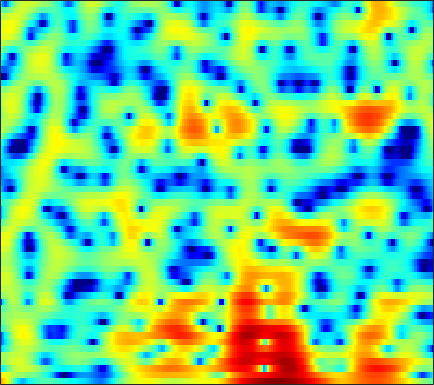

Values plotted in this chart, from the file beside it:
7.5579, 6.6073, 5.2097, 3.6434, 2.3522, 0.45236, -1.6483, -3.3058, -5.4144, -6.8776, -7.1389, -6.6424, -5.621, -4.5864, -3.9062, -3.1651, -2.6125, -2.3023, -2.014, -1.8321, -1.7259, -1.7104, -1.7718, -1.9255
5.445, 4.808, 4.011, 3.289, 2.8, 2.223, 1.736, 1.427, 1.082, 0.8018, 0.5688, 0.4137, 0.2102, -0.004668, -0.1866, -0.4775, -0.8365, -1.157, -1.667, -2.296, -3.063, -3.752, -4.855, -6.224
-4.609, -4.282, -2.628, -0.9505, 0.0683, 1.107, 1.842, 2.235, 2.584, 2.762, 2.794, 2.736, 2.565, 2.291, 2.016, 1.572, 1.056, 0.6261, 0.01807, -0.6079, -1.236, -1.702, -2.314, -2.91
0.8718, 0.8844, 1.232, 1.753, 2.153, 2.618, 2.965, 3.131, 3.214, 3.119, 2.837, 2.513, 1.926, 1.138, 0.3935, -0.8427, -2.401, -3.816, -6.064, -8.546, -10.48, -10.67, -9.285, -7.375
1.05, 1.064, 1.234, 1.51, 1.751, 2.067, 2.332, 2.484, 2.594, 2.561, 2.355, 2.09, 1.586, 0.907, 0.2848, -0.7094, -1.892, -2.869, -4.214, -5.393, -6.079, -6.132, -5.656, -4.823
-6.601, -5.105, -3.349, -1.878, -0.9396, 0.113, 0.9362, 1.431, 1.947, 2.297, 2.46, 2.466, 2.323, 2.031, 1.735, 1.27, 0.7306, 0.3041, -0.2597, -0.7809, -1.208, -1.448, -1.661, -1.754
-10.39, -8.327, -5.732, -3.453, -1.986, -0.316, 1.018, 1.793, 2.571, 3.112, 3.433, 3.529, 3.463, 3.181, 2.845, 2.258, 1.53, 0.9101, 0.01358, -0.9244, -1.838, -2.46, -3.171, -3.702
-11.05, -8.004, -4.813, -2.297, -0.7386, 0.9714, 2.366, 3.208, 4.013, 4.497, 4.692, 4.666, 4.404, 3.866, 3.267, 2.194, 0.783, -0.5189, -2.639, -5.243, -8.296, -10.59, -12.55, -12.59
-3.587, -2.563, -1.185, 0.1209, 1.02, 2.05, 2.856, 3.357, 3.878, 4.191, 4.261, 4.149, 3.791, 3.192, 2.556, 1.447, 0.01166, -1.304, -3.398, -5.911, -8.684, -10.54, -11.78, -11.68
-0.9375, -0.4394, 0.2054, 0.8189, 1.262, 1.819, 2.246, 2.473, 2.683, 2.792, 2.786, 2.69, 2.439, 2.055, 1.675, 1.056, 0.3101, -0.3114, -1.181, -2.068, -2.918, -3.494, -4.162, -4.666
-0.125, 0.03383, 0.2913, 0.5737, 0.7719, 1.044, 1.298, 1.427, 1.495, 1.475, 1.407, 1.335, 1.191, 1.029, 0.8978, 0.707, 0.4863, 0.2915, 0.00674, -0.2968, -0.6219, -0.8816, -1.248, -1.618
-1.678, -1.411, -0.7727, -0.06407, 0.3623, 0.7151, 0.8922, 0.9078, 0.7552, 0.4096, -0.02019, -0.3168, -0.562, -0.5618, -0.3954, -0.01539, 0.4323, 0.7455, 1.061, 1.241, 1.277, 1.218, 0.9996, 0.6367
-11.32, -5.83, -2.072, 0.05723, 1.099, 1.831, 1.891, 1.587, 0.7351, -0.7527, -3.13, -5.655, -9.609, -9.084, -5.965, -2.554, -0.193, 1.074, 2.269, 2.994, 3.321, 3.353, 3.139, 2.619
0.06185, 0.4016, 1.049, 1.588, 1.85, 2.047, 1.903, 1.514, 0.6699, -0.4901, -1.951, -3.091, -4.178, -4.097, -3.25, -1.691, -0.2166, 0.687, 1.604, 2.196, 2.454, 2.42, 2.081, 1.407
2.056, 2.109, 2.183, 2.194, 2.08, 1.818, 1.491, 1.162, 0.5775, -0.04862, -0.6256, -0.9939, -1.295, -1.338, -1.208, -0.8617, -0.3584, 0.02331, 0.4698, 0.7871, 0.9336, 0.8883, 0.6023, 0.03449
2.721, 2.833, 2.824, 2.697, 2.51, 2.055, 1.42, 0.8696, 0.02566, -0.9464, -1.927, -2.59, -3.205, -3.369, -3.17, -2.567, -1.769, -1.134, -0.3474, 0.2738, 0.6864, 0.8591, 0.8794, 0.6448
2.848, 3.018, 3.035, 2.803, 2.532, 1.953, 1.046, 0.1689, -1.276, -3.212, -5.826, -8.448, -13.27, -15.7, -12.14, -7.727, -4.732, -3.076, -1.381, -0.1219, 0.7731, 1.242, 1.636, 1.78
1.811, 2.044, 2.158, 1.96, 1.644, 1.084, 0.2456, -0.5839, -1.887, -3.441, -5.226, -6.644, -8.256, -8.674, -7.992, -6.366, -4.555, -3.285, -1.827, -0.6198, 0.3563, 0.9369, 1.515, 1.899
1.13, 1.361, 1.444, 1.319, 1.009, 0.4075, -0.3245, -0.9968, -2.014, -3.04, -4.014, -4.618, -5.16, -5.332, -5.158, -4.599, -3.784, -3.044, -2.004, -1.008, -0.1023, 0.5033, 1.173, 1.68
1.905, 2.011, 1.89, 1.588, 1.206, 0.4093, -0.5719, -1.418, -2.744, -4.197, -5.679, -6.673, -7.659, -8.023, -7.797, -6.838, -5.475, -4.382, -2.936, -1.583, -0.4173, 0.327, 1.163, 1.795
3.267, 3.233, 2.964, 2.386, 1.846, 0.8359, -0.5689, -1.812, -3.827, -6.332, -9.449, -12.44, -18.07, -25, -19.5, -13.18, -9.029, -6.66, -4.163, -2.182, -0.6069, 0.3306, 1.29, 1.973
3.977, 3.958, 3.803, 3.251, 2.667, 1.644, 0.1181, -1.303, -3.607, -6.543, -10.08, -12.95, -16.04, -16.73, -15.27, -11.83, -8.43, -6.209, -3.661, -1.704, -0.2022, 0.6585, 1.467, 1.936
3.328, 3.642, 3.866, 3.825, 3.479, 2.8, 1.742, 0.6135, -1.246, -3.714, -6.888, -9.934, -14.06, -13.96, -11.01, -7.6, -4.877, -3.266, -1.551, -0.2271, 0.6794, 1.133, 1.468, 1.473
0.6973, 1.559, 2.28, 2.812, 3.025, 2.952, 2.697, 2.289, 1.523, 0.6186, -0.3583, -1.047, -1.704, -1.946, -1.861, -1.424, -0.9309, -0.5449, -0.1235, 0.115, 0.2036, 0.1203, -0.1756, -0.6722
-2.355, -1.284, 0.05274, 1.049, 1.772, 2.403, 2.794, 2.961, 2.975, 2.83, 2.579, 2.348, 1.986, 1.647, 1.355, 0.9793, 0.5393, 0.173, -0.3889, -1.066, -1.794, -2.387, -3.255, -4.206
-7.09, -4.909, -2.34, -0.3298, 0.7624, 2.021, 2.874, 3.358, 3.805, 4.014, 4.036, 3.942, 3.646, 3.172, 2.684, 1.81, 0.7246, -0.2874, -1.867, -3.626, -5.424, -6.557, -7.669, -8.454
-7.275, -5.009, -2.71, -0.8406, 0.319, 1.525, 2.548, 3.13, 3.746, 4.173, 4.383, 4.389, 4.204, 3.728, 3.191, 2.145, 0.6655, -0.8117, -3.461, -7.261, -13.67, -23.5, -18.2, -12.4
-3.246, -3.001, -2.317, -1.72, -1.112, -0.2742, 0.5874, 1.258, 2.062, 2.759, 3.284, 3.535, 3.66, 3.52, 3.221, 2.57, 1.563, 0.6007, -1.009, -2.85, -4.663, -5.622, -6.051, -5.653
-4.219, -4.822, -5.509, -5.967, -6.05, -5.381, -4.155, -2.969, -1.387, 0.008643, 1.148, 1.827, 2.466, 2.85, 2.944, 2.872, 2.572, 2.228, 1.65, 1.014, 0.3987, 0.00597, -0.3842, -0.6222
-7.008, -8.288, -11.01, -15.18, -22.04, -20.26, -11.78, -8.248, -4.912, -2.509, -0.7184, 0.3264, 1.405, 2.17, 2.57, 2.893, 3.026, 3.003, 2.868, 2.608, 2.288, 2.006, 1.626, 1.231
-8.22, -8.685, -9.647, -10.36, -10.68, -9.903, -8.172, -6.533, -4.436, -2.595, -1.017, -0.03253, 1.065, 1.912, 2.417, 2.909, 3.212, 3.327, 3.333, 3.189, 2.901, 2.6, 2.085, 1.462
-9.114, -8.485, -7.635, -7.048, -6.457, -5.686, -4.688, -3.899, -2.755, -1.607, -0.5204, 0.2472, 1.163, 1.964, 2.464, 3.008, 3.381, 3.557, 3.623, 3.511, 3.185, 2.807, 2.089, 1.13
-8.833, -7.763, -6.51, -5.72, -5.142, -4.497, -3.781, -3.246, -2.458, -1.612, -0.754, -0.08405, 0.7902, 1.627, 2.192, 2.861, 3.395, 3.686, 3.904, 3.908, 3.666, 3.298, 2.531, 1.378
-6.168, -5.843, -5.795, -5.618, -5.695, -5.587, -5.487, -5.232, -4.784, -4.124, -3.252, -2.503, -1.401, -0.265, 0.5835, 1.621, 2.535, 3.093, 3.683, 4.016, 4.104, 3.978, 3.553, 2.793
-4.99, -5.678, -6.896, -8.247, -9.345, -10.63, -11.53, -11.79, -11.66, -11.09, -9.97, -8.804, -6.909, -4.848, -3.369, -1.537, 0.02838, 1.051, 2.163, 3.019, 3.601, 3.872, 4, 3.892
-4.64, -6.17, -8.512, -12.01, -15.5, -22.74, -27.6, -24.44, -22.36, -23.66, -25.83, -21.65, -15.28, -10.86, -8.227, -5.429, -3.138, -1.671, -0.03654, 1.327, 2.4, 3.037, 3.661, 4.053
-2.728, -4.153, -6.221, -9.093, -11.23, -14.34, -16.6, -17.25, -17.97, -18.64, -18.64, -17.41, -14.87, -12.2, -10.28, -7.865, -5.538, -3.91, -1.864, -0.1001, 1.391, 2.3, 3.281, 3.979
0.1727, -0.6014, -1.848, -3.271, -4.284, -5.79, -7.077, -7.967, -9.082, -10.11, -10.94, -11.61, -12.55, -13.45, -13.72, -12.07, -8.898, -6.409, -3.519, -1.126, 0.7769, 1.922, 3.096, 3.925
1.844, 1.636, 1.087, 0.5435, -0.04077, -0.8745, -1.758, -2.553, -3.649, -4.931, -6.475, -7.911, -10.4, -14.04, -17.22, -15.41, -10.12, -7.079, -3.848, -1.446, 0.4355, 1.563, 2.702, 3.472
1.208, 1.625, 1.837, 1.925, 1.76, 1.409, 0.8599, 0.2853, -0.5781, -1.608, -2.777, -3.721, -4.906, -5.87, -6.266, -6.124, -5.349, -4.44, -3.005, -1.587, -0.2529, 0.629, 1.609, 2.293
0.06195, 0.9979, 2.01, 2.502, 2.668, 2.647, 2.297, 1.915, 1.173, 0.2583, -0.8236, -1.72, -2.935, -4.126, -4.867, -5.587, -5.762, -5.464, -4.632, -3.357, -1.967, -0.9965, 0.1288, 0.9894
0.5613, 1.609, 2.569, 3.152, 3.42, 3.453, 3.202, 2.842, 2.087, 1.046, -0.3023, -1.5, -3.428, -5.795, -7.855, -11.2, -14.19, -14.22, -11.06, -7.694, -4.957, -3.269, -1.486, -0.1736
1.461, 2.161, 2.836, 3.366, 3.549, 3.583, 3.382, 3.01, 2.274, 1.188, -0.2622, -1.619, -3.87, -6.682, -9.218, -13.16, -16.55, -16.7, -13.9, -10.22, -6.931, -4.897, -2.659, -0.9979
1.361, 1.806, 2.418, 2.841, 3.044, 3.19, 3.102, 2.873, 2.336, 1.48, 0.2736, -0.9092, -2.895, -5.361, -7.66, -11.43, -16.34, -19.83, -16.23, -10.89, -6.995, -4.721, -2.403, -0.6933
-0.4784, -0.1153, 0.3732, 0.8515, 1.27, 1.716, 1.997, 2.108, 2.027, 1.687, 1.045, 0.3548, -0.8515, -2.416, -3.853, -6.028, -8.147, -8.977, -8.116, -5.844, -3.545, -2.067, -0.4703, 0.7027
-5.761, -5.798, -5.275, -4.003, -2.981, -1.717, -0.6428, -0.02476, 0.5693, 0.9081, 1.005, 0.9352, 0.6728, 0.2486, -0.1234, -0.5883, -0.9091, -0.9782, -0.7709, -0.2984, 0.3159, 0.7859, 1.343, 1.744
-17.47, -28.97, -16.48, -10.56, -7.979, -5.451, -3.626, -2.554, -1.367, -0.4426, 0.2721, 0.6827, 1.081, 1.347, 1.489, 1.614, 1.712, 1.791, 1.908, 2.022, 2.114, 2.149, 2.107, 1.949
-9.622, -10.46, -10.49, -9.484, -8.459, -7.082, -5.638, -4.51, -3.068, -1.72, -0.5401, 0.2184, 1.068, 1.748, 2.15, 2.562, 2.854, 3, 3.093, 3.082, 2.951, 2.761, 2.37, 1.805
-5.186, -6.264, -7.762, -9.239, -10.15, -10.66, -9.34, -7.569, -5.127, -2.966, -1.196, -0.1122, 1.075, 2.001, 2.543, 3.102, 3.494, 3.68, 3.787, 3.737, 3.509, 3.209, 2.615, 1.764
-2.538, -3.854, -6.024, -9.171, -12.82, -19.71, -14.15, -9.634, -5.731, -3.131, -1.254, -0.1541, 0.9928, 1.865, 2.393, 2.951, 3.365, 3.579, 3.744, 3.747, 3.571, 3.3, 2.74, 1.903
-0.01491, -0.7087, -1.734, -2.834, -3.579, -4.113, -3.917, -3.385, -2.495, -1.596, -0.848, -0.3856, 0.1148, 0.5637, 0.8903, 1.319, 1.733, 2.026, 2.345, 2.545, 2.598, 2.522, 2.247, 1.756
1.98, 1.878, 1.596, 1.237, 0.964, 0.6296, 0.3259, 0.09262, -0.2371, -0.6641, -1.219, -1.718, -2.346, -2.736, -2.755, -2.348, -1.621, -1.006, -0.2375, 0.4001, 0.865, 1.099, 1.238, 1.193
3.135, 3.398, 3.552, 3.529, 3.402, 3.071, 2.532, 1.975, 0.9882, -0.4054, -2.333, -4.268, -7.75, -12.12, -13.23, -9.933, -6.777, -5.119, -3.509, -2.335, -1.435, -0.8864, -0.3006, 0.09202
3.238, 3.756, 4.229, 4.432, 4.413, 4.164, 3.654, 3.089, 2.025, 0.5494, -1.438, -3.317, -6.363, -9.439, -10.47, -9.621, -8.256, -7.538, -6.945, -6.327, -5.362, -4.432, -3.146, -2.073
2.784, 3.339, 3.843, 4.123, 4.2, 4.135, 3.871, 3.526, 2.851, 1.946, 0.804, -0.1823, -1.588, -3.019, -4.064, -5.482, -7.222, -9.043, -12.93, -18.98, -14.91, -10.44, -6.676, -4.368
1.798, 2.07, 2.373, 2.664, 2.87, 3.091, 3.202, 3.184, 3.023, 2.68, 2.154, 1.647, 0.8166, -0.1673, -1.016, -2.335, -3.946, -5.362, -7.37, -8.691, -8.189, -6.957, -5.177, -3.796
-0.8181, -1.094, -1.077, -0.6031, -0.03157, 0.8169, 1.593, 2.067, 2.512, 2.718, 2.716, 2.586, 2.258, 1.786, 1.347, 0.6593, -0.08517, -0.6475, -1.301, -1.763, -1.955, -1.95, -1.855, -1.77
-6.115, -8.746, -10.79, -7.922, -5.216, -2.376, -0.3815, 0.7006, 1.71, 2.365, 2.739, 2.874, 2.911, 2.805, 2.651, 2.377, 2.051, 1.787, 1.428, 1.067, 0.7019, 0.4256, 0.006216, -0.4984
